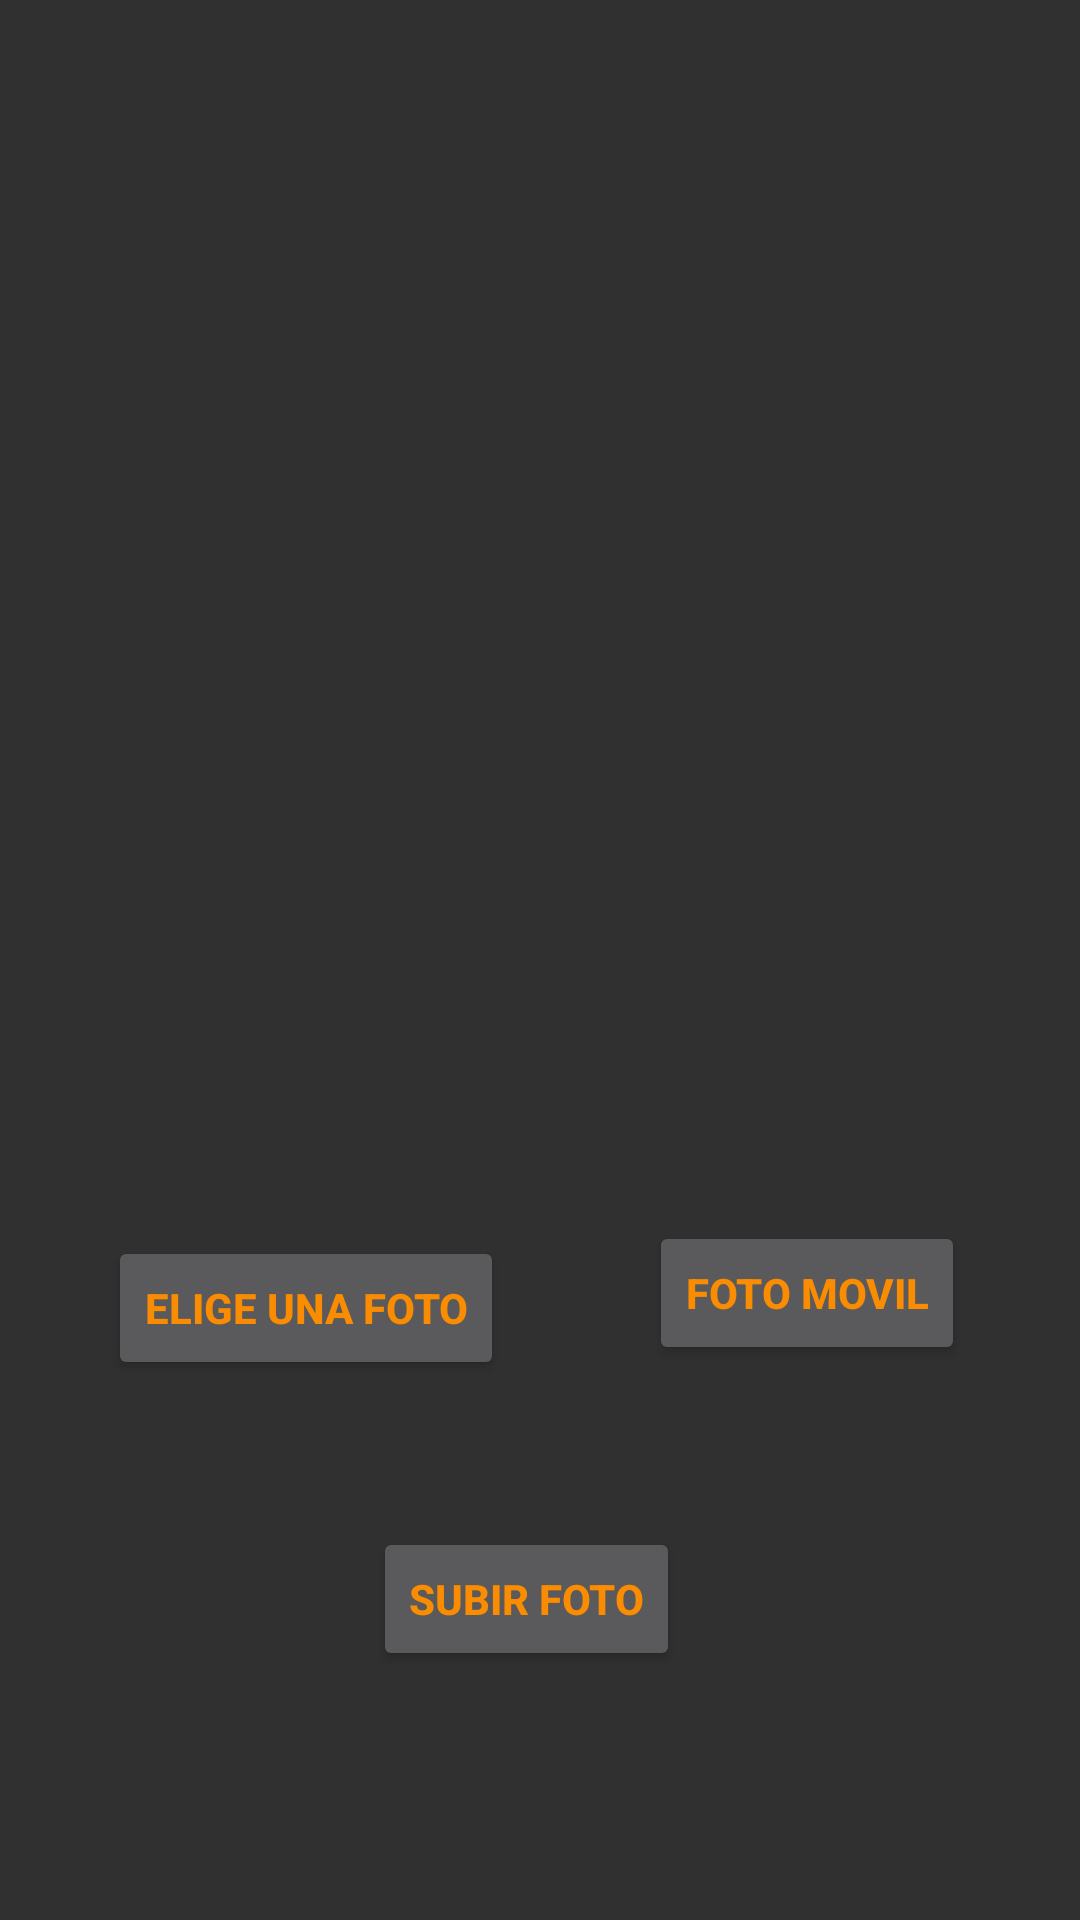

Reconstruct the res/layout file that produces this screen, plus the resources it refers to.
<!-- AndroidManifest.xml: application theme colorDeFondo -->
<!-- res/layout/activity_fotos_libros.xml -->
<?xml version="1.0" encoding="utf-8"?>
<androidx.constraintlayout.widget.ConstraintLayout xmlns:android="http://schemas.android.com/apk/res/android"
    xmlns:app="http://schemas.android.com/apk/res-auto"
    xmlns:tools="http://schemas.android.com/tools"
    android:layout_width="match_parent"
    android:layout_height="match_parent"
    tools:context=".FotosLibros">

    <Button
        android:id="@+id/elegirFoto"
        android:layout_width="wrap_content"
        android:layout_height="wrap_content"
        android:layout_marginStart="36dp"
        android:layout_marginBottom="49dp"
        android:text="Elige una foto"
        app:layout_constraintBottom_toTopOf="@+id/subirFoto"
        app:layout_constraintStart_toStartOf="parent" />

    <ImageView
        android:id="@+id/foto"
        android:layout_width="323dp"
        android:layout_height="364dp"
        android:layout_marginStart="55dp"
        android:layout_marginTop="57dp"
        android:layout_marginEnd="33dp"
        app:layout_constraintEnd_toEndOf="parent"
        app:layout_constraintStart_toStartOf="parent"
        app:layout_constraintTop_toTopOf="parent"
        app:srcCompat="@drawable/common_google_signin_btn_icon_dark_normal_background" />

    <Button
        android:id="@+id/fotoMovil"
        android:layout_width="wrap_content"
        android:layout_height="wrap_content"
        android:layout_marginStart="73dp"
        android:layout_marginEnd="63dp"
        android:layout_marginBottom="54dp"
        android:text="Foto movil"
        app:layout_constraintBottom_toTopOf="@+id/subirFoto"
        app:layout_constraintEnd_toEndOf="parent"
        app:layout_constraintStart_toEndOf="@+id/elegirFoto" />

    <Button
        android:id="@+id/subirFoto"
        android:layout_width="wrap_content"
        android:layout_height="wrap_content"
        android:layout_marginStart="157dp"
        android:layout_marginEnd="166dp"
        android:layout_marginBottom="83dp"
        android:text="Subir foto"
        app:layout_constraintBottom_toBottomOf="parent"
        app:layout_constraintEnd_toEndOf="parent"
        app:layout_constraintStart_toStartOf="parent" />
</androidx.constraintlayout.widget.ConstraintLayout>
<!-- resources referenced by this layout -->
<resources>
  <style name="colorDeFondo" parent="Theme.AppCompat.NoActionBar">
          <item name="android:textColor">#F98C00</item>
          <item name="android:textStyle">bold</item>
          <item name="android:background" />
      </style>
</resources>
